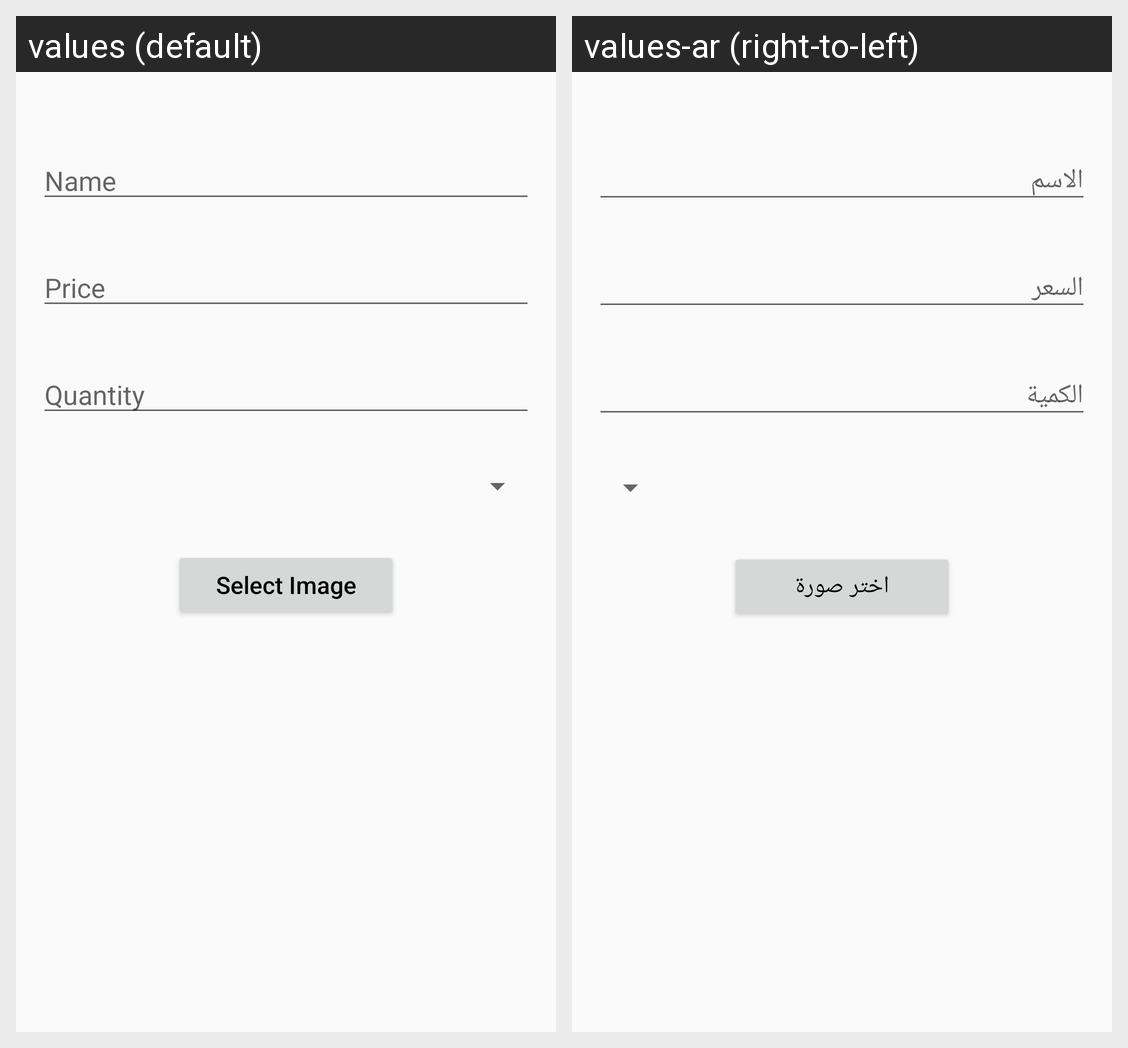

Here is an Android app screen in its default locale and in the app's own translations. Write out the translated-string differences for the strings that appear on this screen.
Android screen res/layout/activity_add_product.xml rendered under 2 locales, left to right: values (default), values-ar (right-to-left). Device: Nexus 5 (rendered at 1080×1920; each locale shown at half size, 540×960, under a caption strip naming it); theme AppTheme.
Strings drawn on this screen, with the default value and each locale's value (text and hints the layout hard-codes, and strings that could not be matched under every locale, appear in the picture but are not listed):

name
  values: Name
  values-ar: الاسم

price
  values: Price
  values-ar: السعر

quantity
  values: Quantity
  values-ar: الكمية

select_image
  values: Select Image
  values-ar: اختر صورة
